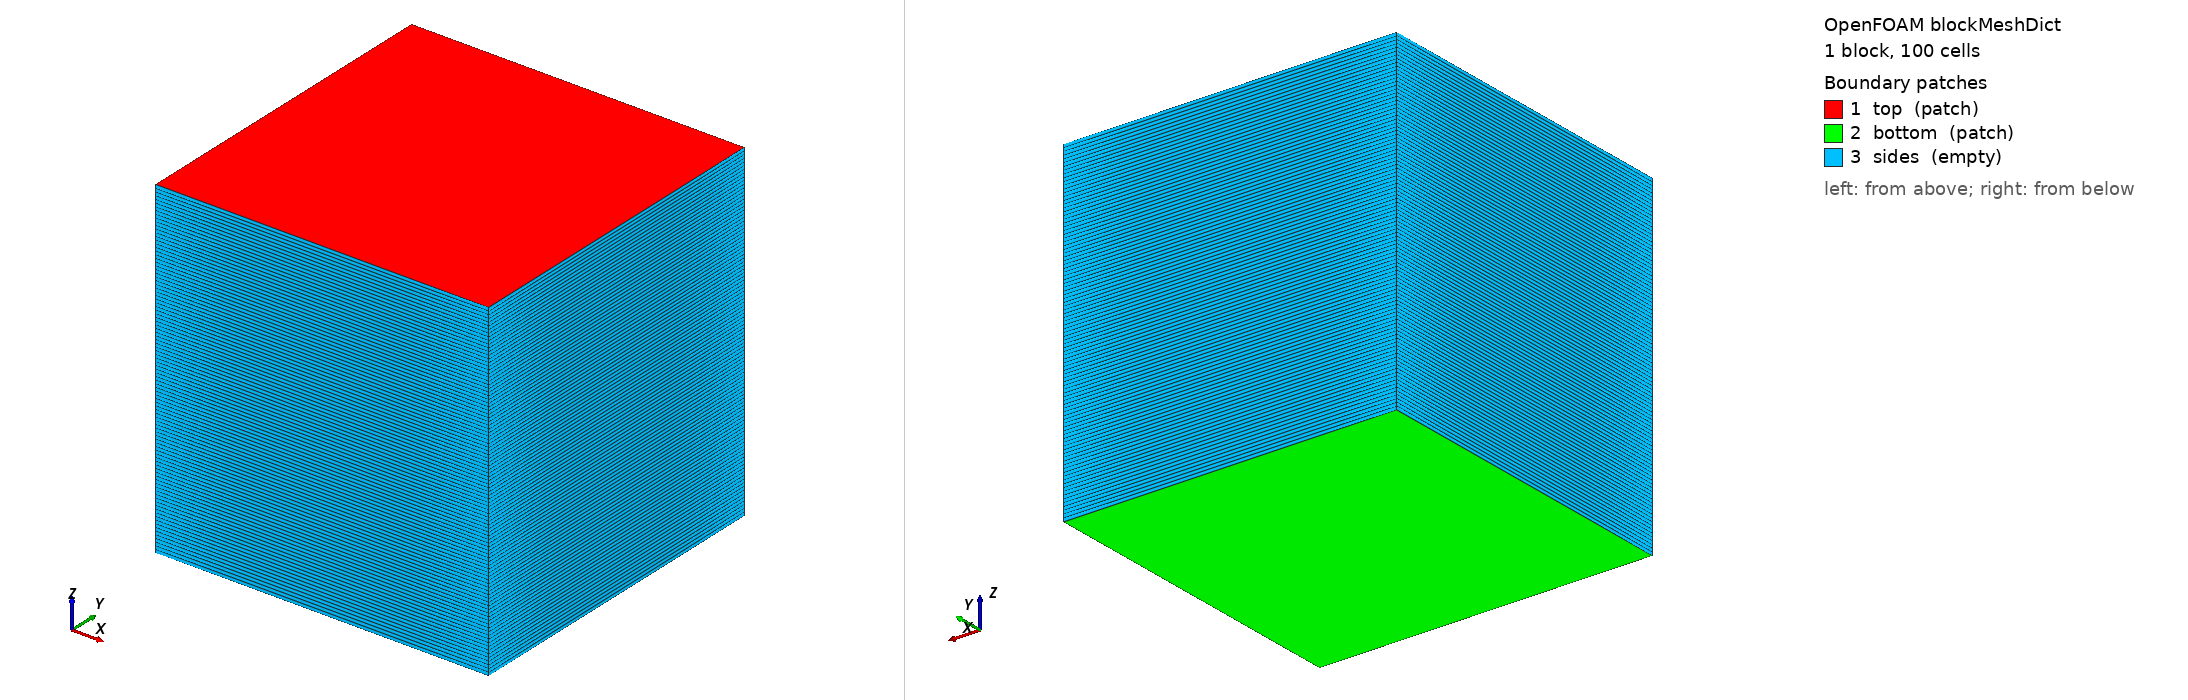

OpenFOAM case: the mesh blockMesh builds from blockMeshDict, 1 block(s), 100 cells. Boundary patches (legend numbers): 1 top (patch), 2 bottom (patch), 3 sides (empty). Left view from above one corner, right view from below the opposite corner. Boundary conditions: 0 field file(s) under 0/; 0 of 3 drawn patches have an entry in a shipped field file.

=== system/blockMeshDict ===
/*--------------------------------*- C++ -*----------------------------------*\
| =========                 |                                                 |
| \\      /  F ield         | foam-extend: Open Source CFD                    |
|  \\    /   O peration     | Version:     5.0                                |
|   \\  /    A nd           | Web:         http://www.foam-extend.org         |
|    \\/     M anipulation  | For copyright notice see file Copyright         |
\*---------------------------------------------------------------------------*/
FoamFile
{
    version     2.0;
    format      ascii;
    class       dictionary;
    object      blockMeshDict;
}
// * * * * * * * * * * * * * * * * * * * * * * * * * * * * * * * * * * * * * //

convertToMeters 1;

vertices
(
    (0      0       0)
    (1      0       0)
    (1      1       0)
    (0      1       0)

    (0      0      1)
    (1      0      1)
    (1      1      1)
    (0      1      1)
);

blocks
(
    hex (0 1 2 3 4 5 6 7)         (1 1 100) simpleGrading (1 1 1)
);

edges
(
);

patches

(

    patch top
    (
        (4 5 6 7)
    )

    patch bottom
    (
        (0 1 2 3)
    )

    empty sides
    (
       (1 2 6 5)
       (3 2 6 7)
       (0 3 7 4)
       (0 1 5 4)
     )
);

mergePatchPairs
(
);

// ************************************************************************* //


=== system/controlDict ===
/*--------------------------------*- C++ -*----------------------------------*\
| =========                 |                                                 |
| \\      /  F ield         | foam-extend: Open Source CFD                    |
|  \\    /   O peration     | Version:     5.0                                |
|   \\  /    A nd           | Web:         http://www.foam-extend.org         |
|    \\/     M anipulation  | For copyright notice see file Copyright         |
\*---------------------------------------------------------------------------*/
FoamFile
{
    version     2.0;
    format      ascii;
    class       dictionary;
    location    "system";
    object      controlDict;
}
// * * * * * * * * * * * * * * * * * * * * * * * * * * * * * * * * * * * * * //

application     porousUnsaturatedFoam;

startFrom       startTime;

startTime       0;

stopAt          endTime;

endTime         86400;

deltaT          300;

writeControl    adjustableRunTime;

writeInterval   7200;

purgeWrite      0;

writeFormat     ascii;

writePrecision  6;

writeCompression uncompressed;

timeFormat      general;

timePrecision   6;

runTimeModifiable yes;

adjustTimeStep  yes;

maxDeltaT       3600;

functions
(
    probes1
        {
        type probes; // Type of functionObject
        // Where to load it from (if not already in solver)
        functionObjectLibs ("libsampling.so");
        probeLocations // Locations to be probed. runTime modifiable!
        (
            (0.5 0.5 1.)
        );

        // Fields to be probed. runTime modifiable!
        fields
        (
            U
        );

        outputControl timeStep;
        outputInterval 1;
    }
);

// ************************************************************************* //
